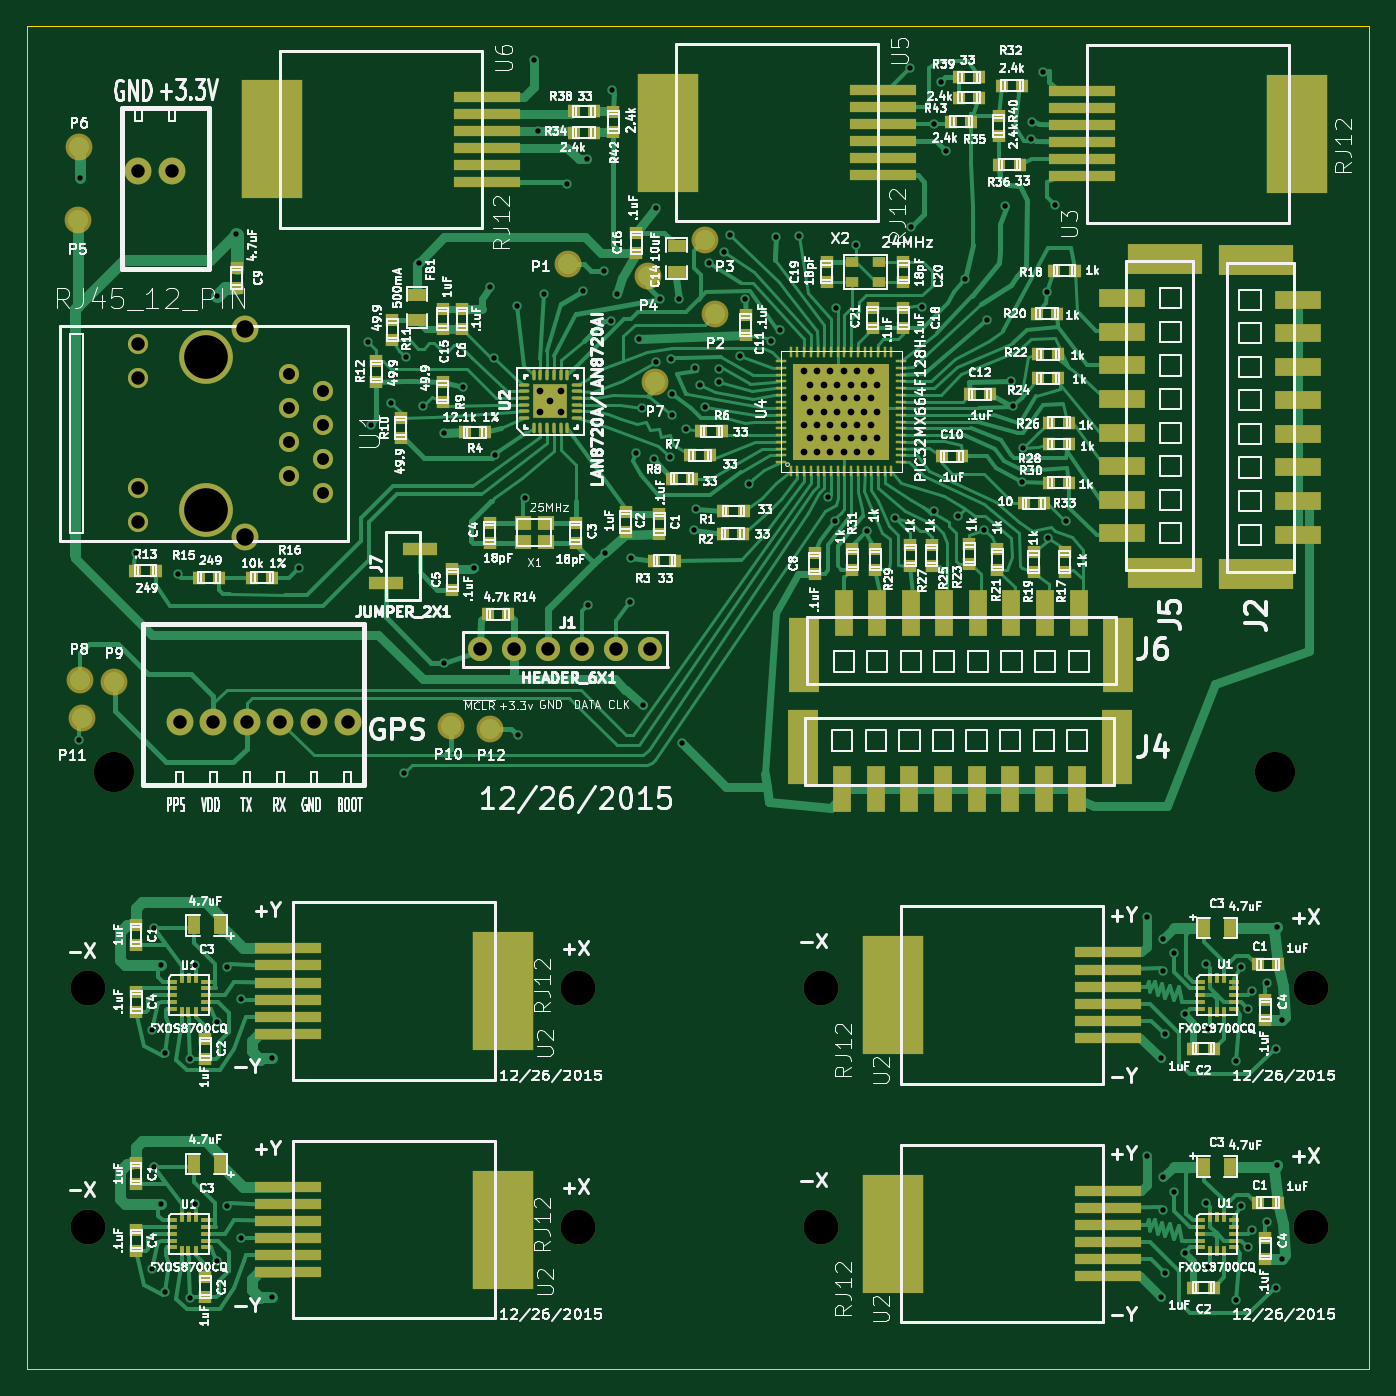
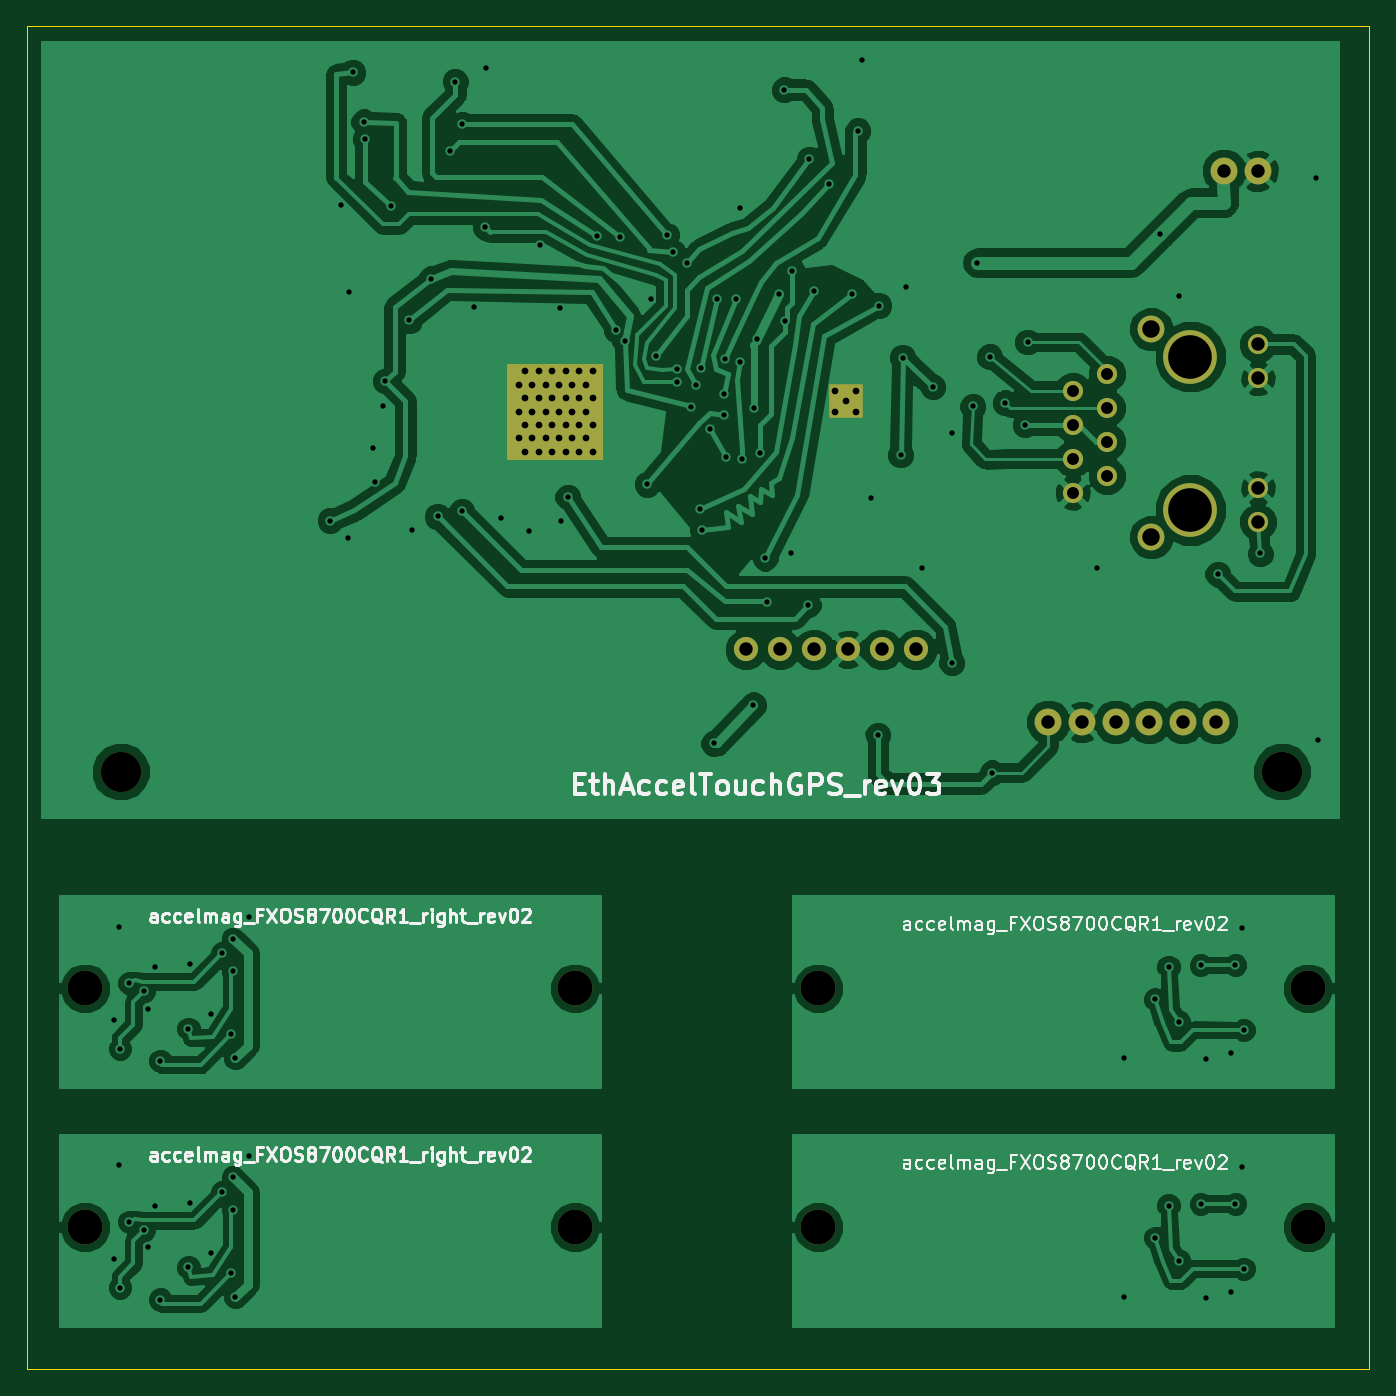
Circuit board: 9 layer files. Board 100.0 x 100.0 mm.
- bottom_copper: EthAccelTouchGPS_rev03_10x10-B_Cu.gbl (114584 bytes)
- bottom_mask: EthAccelTouchGPS_rev03_10x10-B_Mask.gbs (1535 bytes)
- bottom_silk: EthAccelTouchGPS_rev03_10x10-B_SilkS.gbo (42825 bytes)
- outline: EthAccelTouchGPS_rev03_10x10-Edge_Cuts.gm1 (520 bytes)
- top_copper: EthAccelTouchGPS_rev03_10x10-F_Cu.gtl (79069 bytes)
- top_mask: EthAccelTouchGPS_rev03_10x10-F_Mask.gts (12624 bytes)
- top_silk: EthAccelTouchGPS_rev03_10x10-F_SilkS.gto (234359 bytes)
- drill: EthAccelTouchGPS_rev03_10x10-NPTH.drl (424 bytes)
- drill: EthAccelTouchGPS_rev03_10x10.drl (3323 bytes)

=== bottom_copper: EthAccelTouchGPS_rev03_10x10-B_Cu.gbl (114584 bytes, source omitted) ===
=== bottom_mask: EthAccelTouchGPS_rev03_10x10-B_Mask.gbs ===
G04 #@! TF.FileFunction,Soldermask,Bot*
%FSLAX46Y46*%
G04 Gerber Fmt 4.6, Leading zero omitted, Abs format (unit mm)*
G04 Created by KiCad (PCBNEW (2015-08-20 BZR 6109)-product) date Sat 26 Dec 2015 10:38:34 PM PST*
%MOMM*%
G01*
G04 APERTURE LIST*
%ADD10C,0.150000*%
%ADD11C,3.000000*%
%ADD12C,1.800000*%
%ADD13C,2.000000*%
%ADD14R,2.499360X2.499360*%
%ADD15R,7.150000X7.150000*%
%ADD16C,2.600000*%
%ADD17C,1.500000*%
%ADD18C,4.000000*%
G04 APERTURE END LIST*
D10*
D11*
X26500000Y-73300000D03*
X113000000Y-73300000D03*
D12*
X63889680Y-64200000D03*
X66429680Y-64200000D03*
X53750000Y-64200000D03*
X56290000Y-64200000D03*
X61359840Y-64200000D03*
X58819840Y-64200000D03*
D13*
X28325000Y-28550000D03*
X30825000Y-28550000D03*
X38900000Y-69600000D03*
X36400000Y-69600000D03*
X43900000Y-69600000D03*
X41400000Y-69600000D03*
X31400000Y-69600000D03*
X33900000Y-69600000D03*
D14*
X59010000Y-45730000D03*
D15*
X80660000Y-46490000D03*
D16*
X24550000Y-89450000D03*
X61050000Y-89450000D03*
X24550000Y-107230000D03*
X61050000Y-107230000D03*
X79160000Y-89450000D03*
X115660000Y-89450000D03*
X79160000Y-107230000D03*
X115660000Y-107230000D03*
D17*
X28300000Y-41475000D03*
X28300000Y-44015000D03*
X28300000Y-52185000D03*
X28300000Y-54725000D03*
X39550000Y-43660000D03*
X39550000Y-48730000D03*
X39550000Y-46200000D03*
X39550000Y-51270000D03*
X42090000Y-44920000D03*
X42090000Y-50000000D03*
X42090000Y-47460000D03*
D18*
X33332080Y-53815000D03*
X33332080Y-42385000D03*
D13*
X36250000Y-40355000D03*
X36250000Y-55845000D03*
D17*
X42090000Y-52540000D03*
M02*

=== bottom_silk: EthAccelTouchGPS_rev03_10x10-B_SilkS.gbo (42825 bytes, source omitted) ===
=== outline: EthAccelTouchGPS_rev03_10x10-Edge_Cuts.gm1 ===
G04 #@! TF.FileFunction,Profile,NP*
%FSLAX46Y46*%
G04 Gerber Fmt 4.6, Leading zero omitted, Abs format (unit mm)*
G04 Created by KiCad (PCBNEW (2015-08-20 BZR 6109)-product) date Sat 26 Dec 2015 10:38:34 PM PST*
%MOMM*%
G01*
G04 APERTURE LIST*
%ADD10C,0.150000*%
%ADD11C,0.100000*%
G04 APERTURE END LIST*
D10*
D11*
X120000000Y-17800000D02*
X20000000Y-17800000D01*
X120000000Y-117800000D02*
X120000000Y-17800000D01*
X20000000Y-117800000D02*
X120000000Y-117800000D01*
X20000000Y-17800000D02*
X20000000Y-117800000D01*
M02*

=== top_copper: EthAccelTouchGPS_rev03_10x10-F_Cu.gtl (79069 bytes, source omitted) ===
=== top_mask: EthAccelTouchGPS_rev03_10x10-F_Mask.gts (12624 bytes, source omitted) ===
=== top_silk: EthAccelTouchGPS_rev03_10x10-F_SilkS.gto (234359 bytes, source omitted) ===
=== drill: EthAccelTouchGPS_rev03_10x10-NPTH.drl ===
M48
;DRILL file {KiCad (2015-08-20 BZR 6109)-product} date Sat 26 Dec 2015 10:38:06 PM PST
;FORMAT={-:-/ absolute / metric / decimal}
FMAT,2
METRIC,TZ
T1C1.300
T2C2.600
T3C3.000
T4C3.250
%
G90
G05
M71
T1
X36.25Y-40.355
X36.25Y-55.845
T2
X24.55Y-89.45
X24.55Y-107.23
X61.05Y-89.45
X61.05Y-107.23
X79.16Y-89.45
X79.16Y-107.23
X115.66Y-89.45
X115.66Y-107.23
T3
X26.5Y-73.3
X113.Y-73.3
T4
X33.332Y-42.385
X33.332Y-53.815
T0
M30

=== drill: EthAccelTouchGPS_rev03_10x10.drl ===
M48
;DRILL file {KiCad (2015-08-20 BZR 6109)-product} date Sat 26 Dec 2015 10:38:06 PM PST
;FORMAT={-:-/ absolute / metric / decimal}
FMAT,2
METRIC,TZ
T1C0.400
T2C0.500
T3C0.890
T4C1.000
%
G90
G05
M71
T1
X23.858Y-70.965
X23.952Y-29.091
X28.125Y-57.05
X29.35Y-92.55
X29.35Y-110.33
X29.45Y-84.95
X29.45Y-102.73
X29.98Y-87.71
X29.98Y-105.49
X30.32Y-94.29
X30.32Y-112.07
X31.275Y-58.6
X32.14Y-94.72
X32.14Y-112.5
X32.55Y-87.73
X32.55Y-105.51
X34.15Y-91.95
X34.15Y-109.73
X34.2Y-37.875
X34.95Y-87.85
X34.95Y-105.63
X35.575Y-33.275
X35.95Y-90.25
X35.95Y-108.03
X38.29Y-94.67
X38.29Y-112.45
X40.25Y-58.1
X45.45Y-41.3
X45.625Y-47.475
X47.125Y-45.825
X48.1Y-73.4
X48.275Y-42.4
X49.2Y-35.4
X49.525Y-46.1
X51.1Y-48.1
X51.1Y-65.2
X52.5Y-44.65
X53.3Y-58.1
X54.5Y-37.2
X54.77Y-42.47
X54.91Y-49.7
X56.55Y-38.59
X56.6Y-70.6
X57.1Y-52.9
X57.8Y-20.3
X58.1Y-25.565
X58.53Y-37.7
X60.25Y-29.5
X61.4Y-37.5
X61.7Y-27.7
X61.8Y-60.9
X63.Y-36.
X63.1Y-57.
X63.53Y-39.76
X63.575Y-22.525
X64.Y-37.7
X64.9Y-60.7
X65.Y-57.4
X65.35Y-49.55
X65.6Y-41.1
X65.822Y-46.188
X65.875Y-68.325
X66.7Y-50.
X66.9Y-31.3
X66.9Y-42.8
X67.2Y-38.1
X67.95Y-49.9
X68.Y-42.6
X68.05Y-45.15
X68.1Y-46.75
X68.6Y-38.1
X68.825Y-71.2
X69.1Y-47.8
X69.67Y-55.3
X69.76Y-43.25
X69.86Y-53.72
X70.125Y-44.5
X70.5Y-46.15
X70.8Y-35.4
X71.6Y-43.3
X71.6Y-44.3
X71.9Y-34.6
X72.35Y-33.35
X73.1Y-42.35
X73.5Y-38.1
X73.8Y-51.9
X75.45Y-41.25
X75.8Y-33.45
X76.1Y-40.4
X77.55Y-33.4
X79.7Y-52.85
X80.2Y-54.625
X80.3Y-38.8
X81.75Y-34.1
X82.6Y-55.4
X84.7Y-54.4
X85.8Y-20.9
X85.85Y-32.75
X86.7Y-38.7
X87.6Y-25.1
X87.6Y-53.9
X88.1Y-21.9
X88.5Y-27.1
X89.4Y-54.3
X89.9Y-36.6
X91.3Y-55.3
X91.5Y-39.7
X92.9Y-31.2
X93.297Y-44.2
X93.5Y-46.1
X94.1Y-51.7
X94.2Y-49.2
X94.8Y-26.2
X94.9Y-24.9
X95.725Y-21.225
X96.Y-37.6
X96.1Y-55.9
X96.6Y-31.1
X97.4Y-54.6
X103.46Y-84.15
X103.46Y-101.93
X104.46Y-94.65
X104.46Y-112.43
X104.66Y-85.75
X104.66Y-88.15
X104.66Y-103.53
X104.66Y-105.93
X104.76Y-92.85
X104.76Y-110.63
X105.46Y-86.85
X105.46Y-104.63
X106.26Y-91.35
X106.26Y-109.13
X107.86Y-87.65
X107.86Y-105.43
X107.96Y-92.45
X107.96Y-110.23
X110.06Y-94.85
X110.06Y-112.63
X110.46Y-87.85
X110.46Y-105.63
X110.96Y-90.95
X110.96Y-108.73
X111.26Y-89.65
X111.26Y-107.43
X112.36Y-89.05
X112.36Y-106.83
X113.06Y-93.95
X113.06Y-111.73
X113.16Y-84.85
X113.16Y-102.63
X113.508Y-91.802
X113.508Y-109.582
T2
X58.248Y-44.968
X58.248Y-46.492
X59.01Y-45.73
X59.772Y-44.968
X59.772Y-46.492
X77.86Y-43.49
X77.86Y-45.49
X77.86Y-47.49
X77.86Y-49.49
X78.36Y-44.49
X78.36Y-46.49
X78.36Y-48.49
X78.86Y-43.49
X78.86Y-45.49
X78.86Y-47.49
X78.86Y-49.49
X79.36Y-44.49
X79.36Y-46.49
X79.36Y-48.49
X79.86Y-43.49
X79.86Y-45.49
X79.86Y-47.49
X79.86Y-49.49
X80.36Y-44.49
X80.36Y-46.49
X80.36Y-48.49
X80.86Y-43.49
X80.86Y-45.49
X80.86Y-47.49
X80.86Y-49.49
X81.36Y-44.49
X81.36Y-46.49
X81.36Y-48.49
X81.86Y-43.49
X81.86Y-45.49
X81.86Y-47.49
X81.86Y-49.49
X82.36Y-44.49
X82.36Y-46.49
X82.36Y-48.49
X82.86Y-43.49
X82.86Y-45.49
X82.86Y-47.49
X82.86Y-49.49
X83.36Y-44.49
X83.36Y-46.49
X83.36Y-48.49
T3
X39.55Y-43.66
X39.55Y-46.2
X39.55Y-48.73
X39.55Y-51.27
X42.09Y-44.92
X42.09Y-47.46
X42.09Y-50.
X42.09Y-52.54
T4
X28.3Y-41.475
X28.3Y-44.015
X28.3Y-52.185
X28.3Y-54.725
X28.325Y-28.55
X30.825Y-28.55
X31.4Y-69.6
X33.9Y-69.6
X36.4Y-69.6
X38.9Y-69.6
X41.4Y-69.6
X43.9Y-69.6
X53.75Y-64.2
X56.29Y-64.2
X58.82Y-64.2
X61.36Y-64.2
X63.89Y-64.2
X66.43Y-64.2
T0
M30

